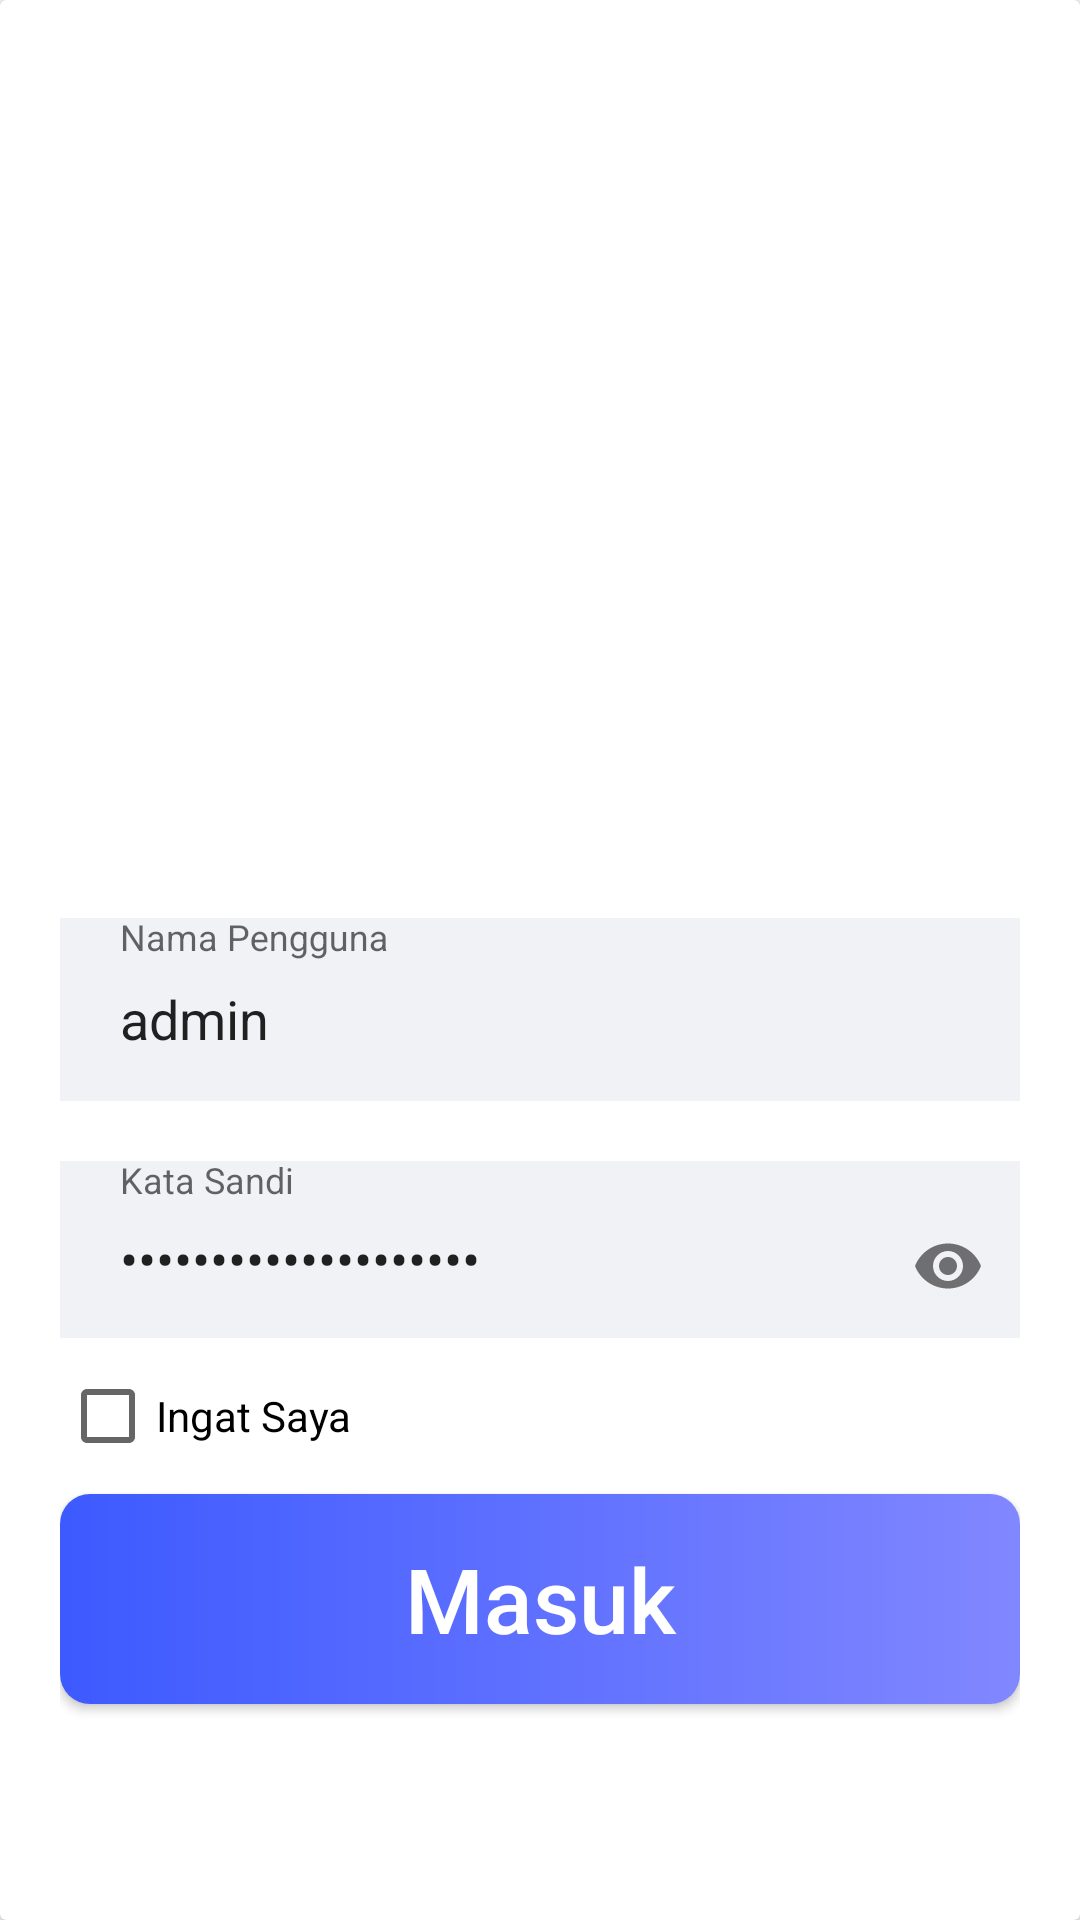

This screen was rendered from an Android layout file. Write that file and the resources it references.
<!-- AndroidManifest.xml: application theme AppThemeOne -->
<!-- res/layout/activity_login.xml -->
<?xml version="1.0" encoding="utf-8"?>
<android.support.v7.widget.CardView xmlns:android="http://schemas.android.com/apk/res/android"
    xmlns:app="http://schemas.android.com/apk/res-auto"
    xmlns:tools="http://schemas.android.com/tools"
    android:layout_width="match_parent"
    android:layout_height="match_parent"
    tools:context=".activity.login.LoginActivity">


    <LinearLayout
        android:layout_width="match_parent"
        android:orientation="vertical"
        android:gravity="center_vertical"
        android:padding="20dp"
        android:layout_height="match_parent">
        <ImageView
            android:id="@+id/imageView2"
            android:layout_width="match_parent"
            android:layout_height="184dp"
            android:contentDescription="@string/logo"
            android:layout_marginBottom="50dp"
            app:srcCompat="@drawable/barchart" />

        <android.support.design.widget.TextInputLayout
            android:layout_width="match_parent"
            android:background="@color/silver"
            android:layout_height="wrap_content">

            <EditText
                android:id="@+id/edt_username"
                android:layout_width="match_parent"
                android:layout_height="50dp"
                android:ems="10"
                android:background="@null"
                android:paddingStart="20dp"
                android:paddingEnd="20dp"
                android:textSize="18sp"
                android:text="admin"
                android:paddingBottom="5dp"
                android:hint="@string/username"
                android:inputType="textPersonName" />
        </android.support.design.widget.TextInputLayout>

        <android.support.design.widget.TextInputLayout
            android:layout_width="match_parent"
            app:passwordToggleEnabled="true"
            android:background="@color/silver"
            android:layout_marginTop="20dp"
            android:layout_height="wrap_content">

            <EditText
                android:id="@+id/edt_password"
                android:layout_width="match_parent"
                android:layout_height="wrap_content"
                android:ems="10"
                android:paddingStart="20dp"
                android:paddingEnd="20dp"
                android:background="@null"
                android:text="infopanganblitar2019"
                android:paddingBottom="5dp"
                android:hint="@string/password"
                android:inputType="textPassword" />


        </android.support.design.widget.TextInputLayout>
        <CheckBox
            android:id="@+id/checkBox"
            android:layout_width="wrap_content"
            android:layout_height="wrap_content"
            android:layout_marginTop="10dp"
            android:text="@string/remember_me" />

        <Button
            android:id="@+id/btn_login_1"
            android:layout_marginTop="10dp"
            android:layout_width="match_parent"
            android:layout_height="70dp"
            android:textColor="@color/white"
            android:textSize="30sp"
            android:clickable="true"
            android:focusable="true"
            android:foreground="?attr/selectableItemBackground"
            android:textAllCaps="false"
            android:background="@drawable/capsule"
            android:text="@string/login"
            tools:targetApi="m" />
    </LinearLayout>

</android.support.v7.widget.CardView>
<!-- resources referenced by this layout -->
<resources>
  <color name="silver">#f1f2f6</color>
  <color name="white">#FFFFFF</color>
  <!-- drawable capsule (drawable) -->
  <?xml version="1.0" encoding="utf-8"?>
  <shape xmlns:android="http://schemas.android.com/apk/res/android"
      android:shape="rectangle">
  
      <corners android:radius="10dp"/>
      <size android:width="150dp"
          android:height="50dp"/>
      <solid android:color="@color/colorAccent"/>
      <gradient android:startColor="@color/colorPrimary"
          android:endColor="@color/colorAccent"/>
  
  </shape>
  <string name="login">Masuk</string>
  <string name="logo">logo</string>
  <string name="password">Kata Sandi</string>
  <string name="remember_me">Ingat Saya</string>
  <string name="username">Nama Pengguna</string>
  <style name="AppThemeOne" parent="Theme.AppCompat.Light.NoActionBar">
          
          <item name="colorPrimary">@color/colorPrimary</item>
          <item name="colorPrimaryDark">@color/colorPrimaryDark</item>
          <item name="colorAccent">@color/colorAccent</item>
      </style>
  <color name="colorAccent">#8187ff</color>
  <color name="colorPrimary">#3d5aff</color>
  <color name="colorPrimaryDark">#0031cb</color>
</resources>
